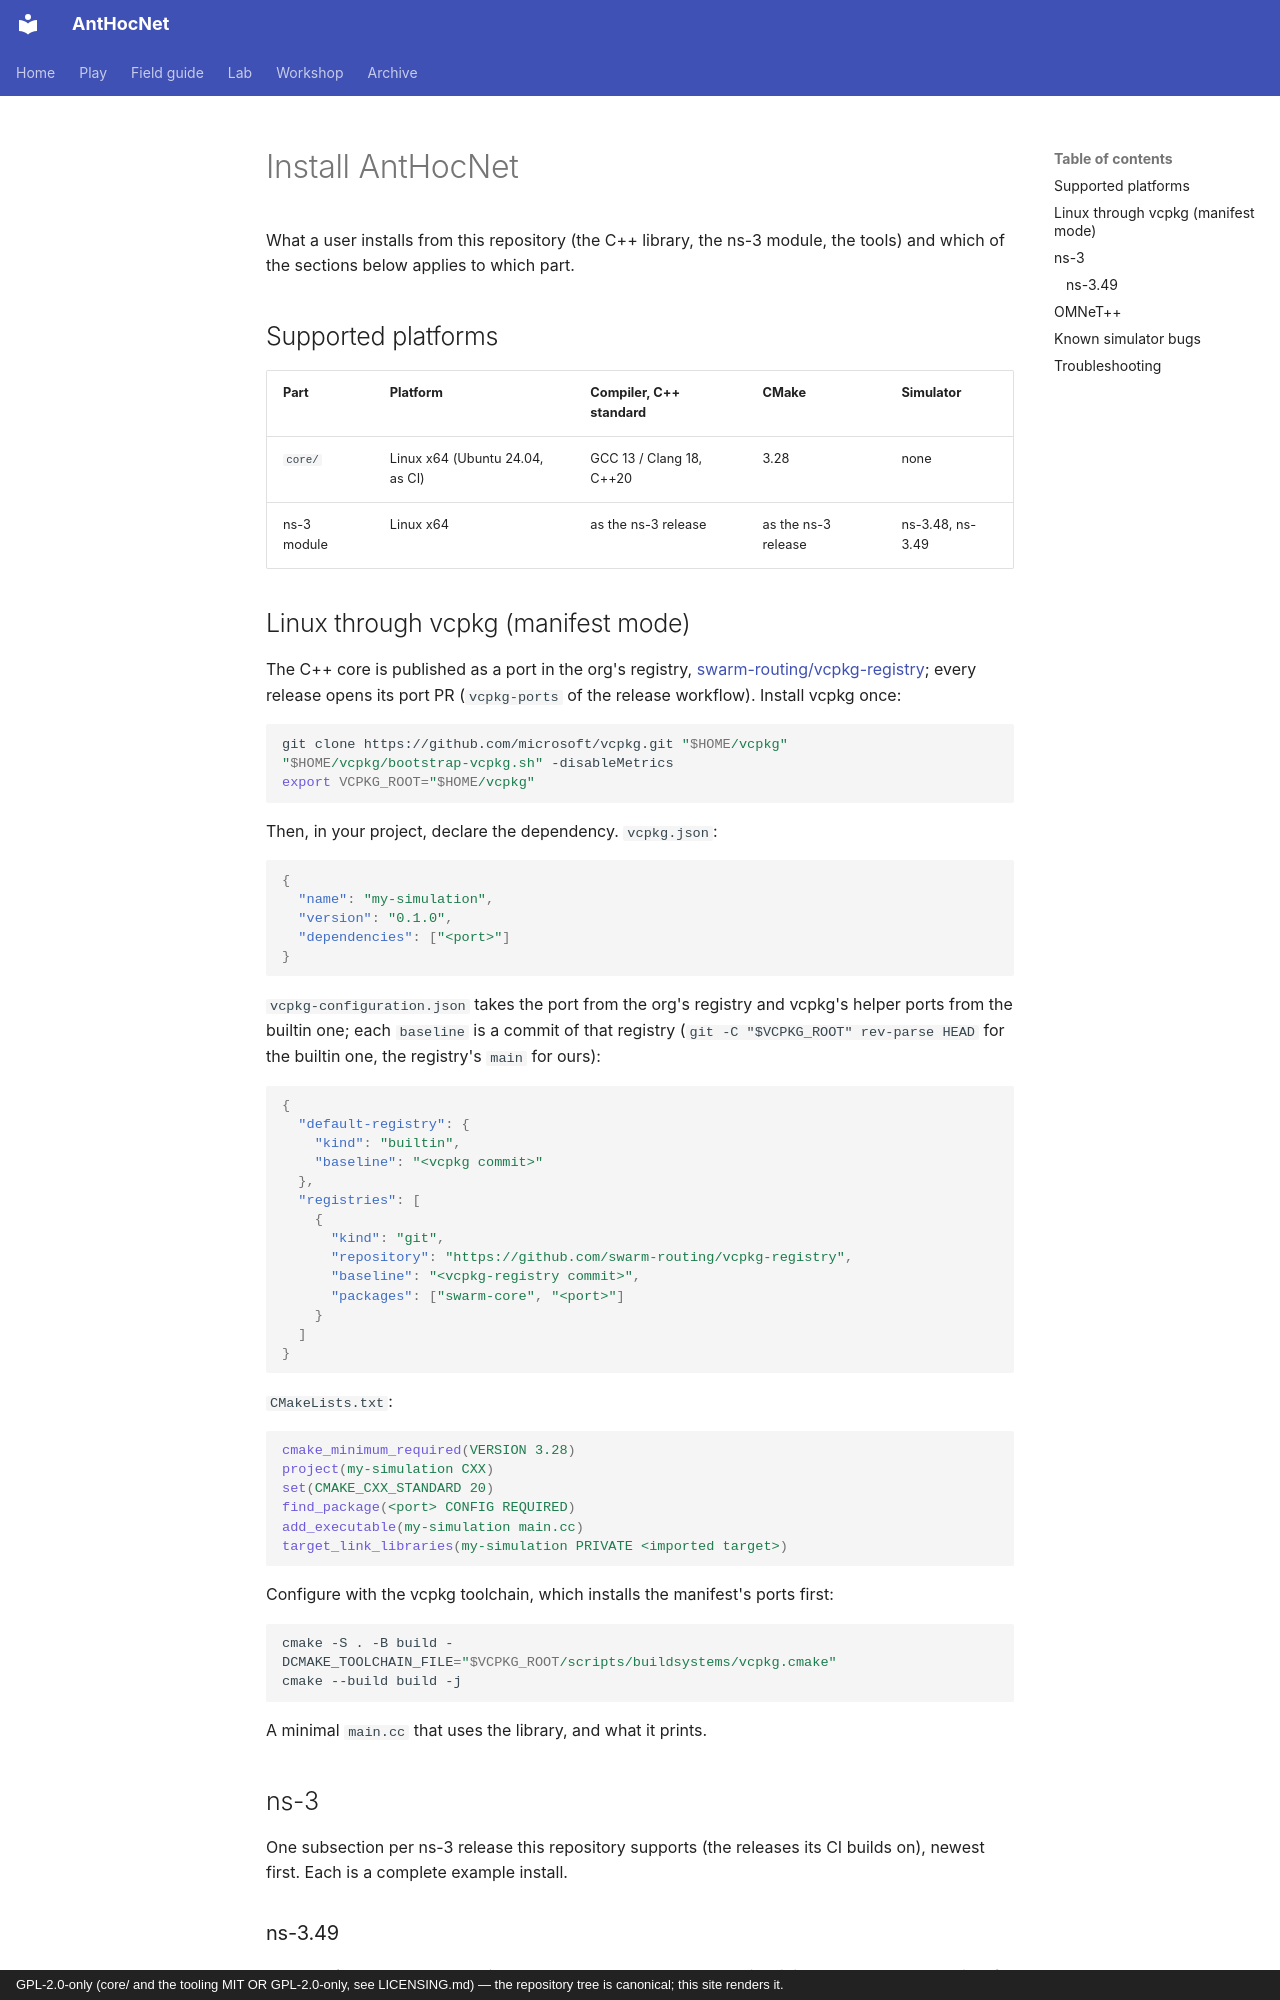

repository: swarm-routing/AntHocNet · page: install/index.html · generator: mkdocs · copyright: GPL-2.0-only (core/ and the tooling MIT OR GPL-2.0-only, see LICENSING.md) — the repository tree is canonical; this site renders it.

# Install AntHocNet

<!--
The org's skeleton for docs/install.md (swarm-routing/.github#881, #884), an
org-sync seed for every C++ repository: written once, then the repository's
own. Fill every section from what actually works today (the commands CI
runs, the release assets, the vcpkg port); never invent a command or a
version. A section with nothing to say for this repository keeps one sentence
saying so (an ns-3 module has no vcpkg port until the registry's `ns3` port
lands; a core-only repository supports no simulator). The "Known simulator
bugs" block is org-managed: generated from swarm-routing/sim-tools
docs/ns3-bugs.md by swarm-routing/.github cmd/ns3-bugs where the repository
builds on ns-3 (else one line that it does not apply), and refreshed by
org-bot's org-sync PRs; never edit it here. Delete this comment.
-->

What a user installs from this repository (the C++ library, the ns-3 module,
the tools) and which of the sections below applies to which part.

## Supported platforms

| Part | Platform | Compiler, C++ standard | CMake | Simulator |
|------|----------|------------------------|-------|-----------|
| `core/` | Linux x64 (Ubuntu 24.04, as CI) | GCC 13 / Clang 18, C++20 | 3.28 | none |
| ns-3 module | Linux x64 | as the ns-3 release | as the ns-3 release | ns-3.48, ns-3.49 |

## Linux through vcpkg (manifest mode)

The C++ core is published as a port in the org's registry,
[swarm-routing/vcpkg-registry](https://github.com/swarm-routing/vcpkg-registry);
every release opens its port PR (`vcpkg-ports` of the release workflow).
Install vcpkg once:

```bash
git clone https://github.com/microsoft/vcpkg.git "$HOME/vcpkg"
"$HOME/vcpkg/bootstrap-vcpkg.sh" -disableMetrics
export VCPKG_ROOT="$HOME/vcpkg"
```

Then, in your project, declare the dependency. `vcpkg.json`:

```json
{
  "name": "my-simulation",
  "version": "0.1.0",
  "dependencies": ["<port>"]
}
```

`vcpkg-configuration.json` takes the port from the org's registry and
vcpkg's helper ports from the builtin one; each `baseline` is a commit of
that registry (`git -C "$VCPKG_ROOT" rev-parse HEAD` for the builtin one,
the registry's `main` for ours):

```json
{
  "default-registry": {
    "kind": "builtin",
    "baseline": "<vcpkg commit>"
  },
  "registries": [
    {
      "kind": "git",
      "repository": "https://github.com/swarm-routing/vcpkg-registry",
      "baseline": "<vcpkg-registry commit>",
      "packages": ["swarm-core", "<port>"]
    }
  ]
}
```

`CMakeLists.txt`:

```cmake
cmake_minimum_required(VERSION 3.28)
project(my-simulation CXX)
set(CMAKE_CXX_STANDARD 20)
find_package(<port> CONFIG REQUIRED)
add_executable(my-simulation main.cc)
target_link_libraries(my-simulation PRIVATE <imported target>)
```

Configure with the vcpkg toolchain, which installs the manifest's ports
first:

```bash
cmake -S . -B build -DCMAKE_TOOLCHAIN_FILE="$VCPKG_ROOT/scripts/buildsystems/vcpkg.cmake"
cmake --build build -j
```

A minimal `main.cc` that uses the library, and what it prints.

## ns-3

One subsection per ns-3 release this repository supports (the releases its
CI builds on), newest first. Each is a complete example install.

### ns-3.49

- **Required tools**: the compiler and CMake above, Python 3, Git, Ninja or
  Make; what ns-3 itself requires for the modules this one depends on.
- **Optional tools**: the `ns3-dev` container image (everything preinstalled),
  `ccache`, `gdb`, NetAnim, Python bindings; what each adds.
- **Install**: the commands, from a clean machine to a run of the module's
  example, with the ns-3 release tag and this repository's release tag:

```bash
git clone --branch ns-3.49 --depth 1 https://gitlab.com/nsnam/ns-3-dev.git ns-3
git clone --branch v<version> --depth 1 https://github.com/swarm-routing/AntHocNet.git ns-3/contrib/anthocnet
cd ns-3
./ns3 configure --enable-examples --enable-tests
./ns3 build
./test.py --suite=anthocnet
```

- **Or the container**: `docker run --rm -it ghcr.io/swarm-routing/ns3-dev:3.49`
  and the commands that build this module in it.
- **Known bugs on this release**: the IDs from the table below that affect it,
  and what this repository does about each.
